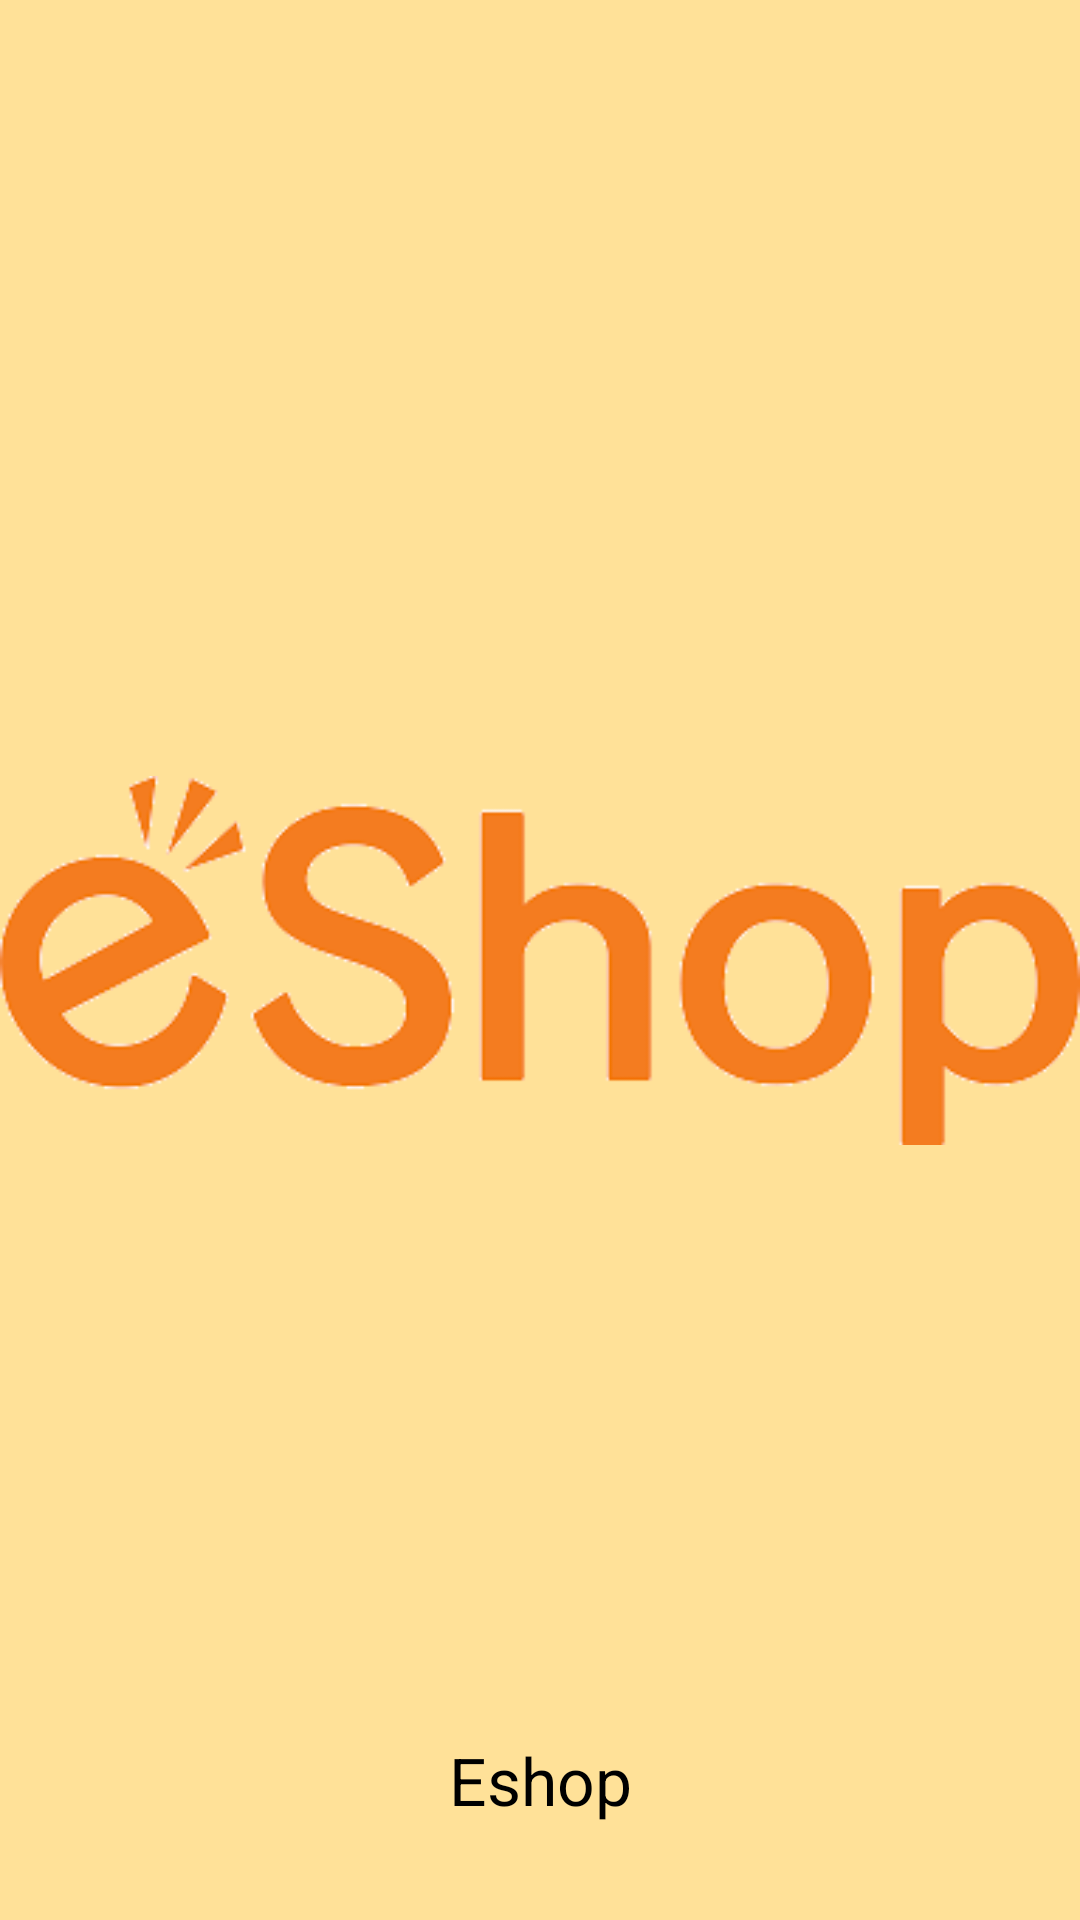

Layout XML and referenced resources for this Android screen:
<!-- AndroidManifest.xml: application theme AppTheme.Launcher -->
<!-- res/layout/activity_splash_screen.xml -->
<?xml version="1.0" encoding="utf-8"?>
<androidx.constraintlayout.widget.ConstraintLayout xmlns:android="http://schemas.android.com/apk/res/android"
    xmlns:app="http://schemas.android.com/apk/res-auto"
    xmlns:tools="http://schemas.android.com/tools"
    android:layout_width="match_parent"
    android:layout_height="match_parent"
    android:background="@color/nav_header_color"
    tools:context=".ui.splash.SplashScreen">


    <ImageView
        android:layout_width="wrap_content"
        android:layout_height="wrap_content"
        android:src="@drawable/ic_logo"
        app:layout_constraintBottom_toBottomOf="parent"
        app:layout_constraintEnd_toEndOf="parent"
        app:layout_constraintStart_toStartOf="parent"
        app:layout_constraintTop_toTopOf="parent" />

    <TextView
        android:layout_width="wrap_content"
        android:layout_height="wrap_content"
        android:layout_marginBottom="32dp"
        android:elevation="@dimen/margin_8dp"
        android:text="@string/app_name"
        android:textAppearance="@style/TextAppearance.AppCompat.Large"
        android:textColor="@color/colorBlack"
        app:layout_constraintBottom_toBottomOf="parent"
        app:layout_constraintEnd_toEndOf="parent"
        app:layout_constraintStart_toStartOf="parent" />

</androidx.constraintlayout.widget.ConstraintLayout>
<!-- resources referenced by this layout -->
<resources>
  <color name="colorBlack">#000</color>
  <color name="nav_header_color">#FFE198</color>
  <dimen name="margin_8dp">8dp</dimen>
  <!-- drawable ic_logo: png bitmap (drawable-v24, 12674 bytes) -->
  <string name="app_name">Eshop</string>
  <style name="AppTheme.Launcher">
          <item name="android:windowBackground">@drawable/splash_screen_background</item>
      </style>
  <!-- drawable splash_screen_background (drawable) -->
  <?xml version="1.0" encoding="utf-8"?>
  <layer-list xmlns:android="http://schemas.android.com/apk/res/android"
      android:opacity="opaque">
  
      <item android:drawable="@color/nav_header_color" />
      <item>
          <bitmap
              android:gravity="center"
              android:src="@drawable/ic_logo" />
      </item>
  </layer-list>
</resources>
